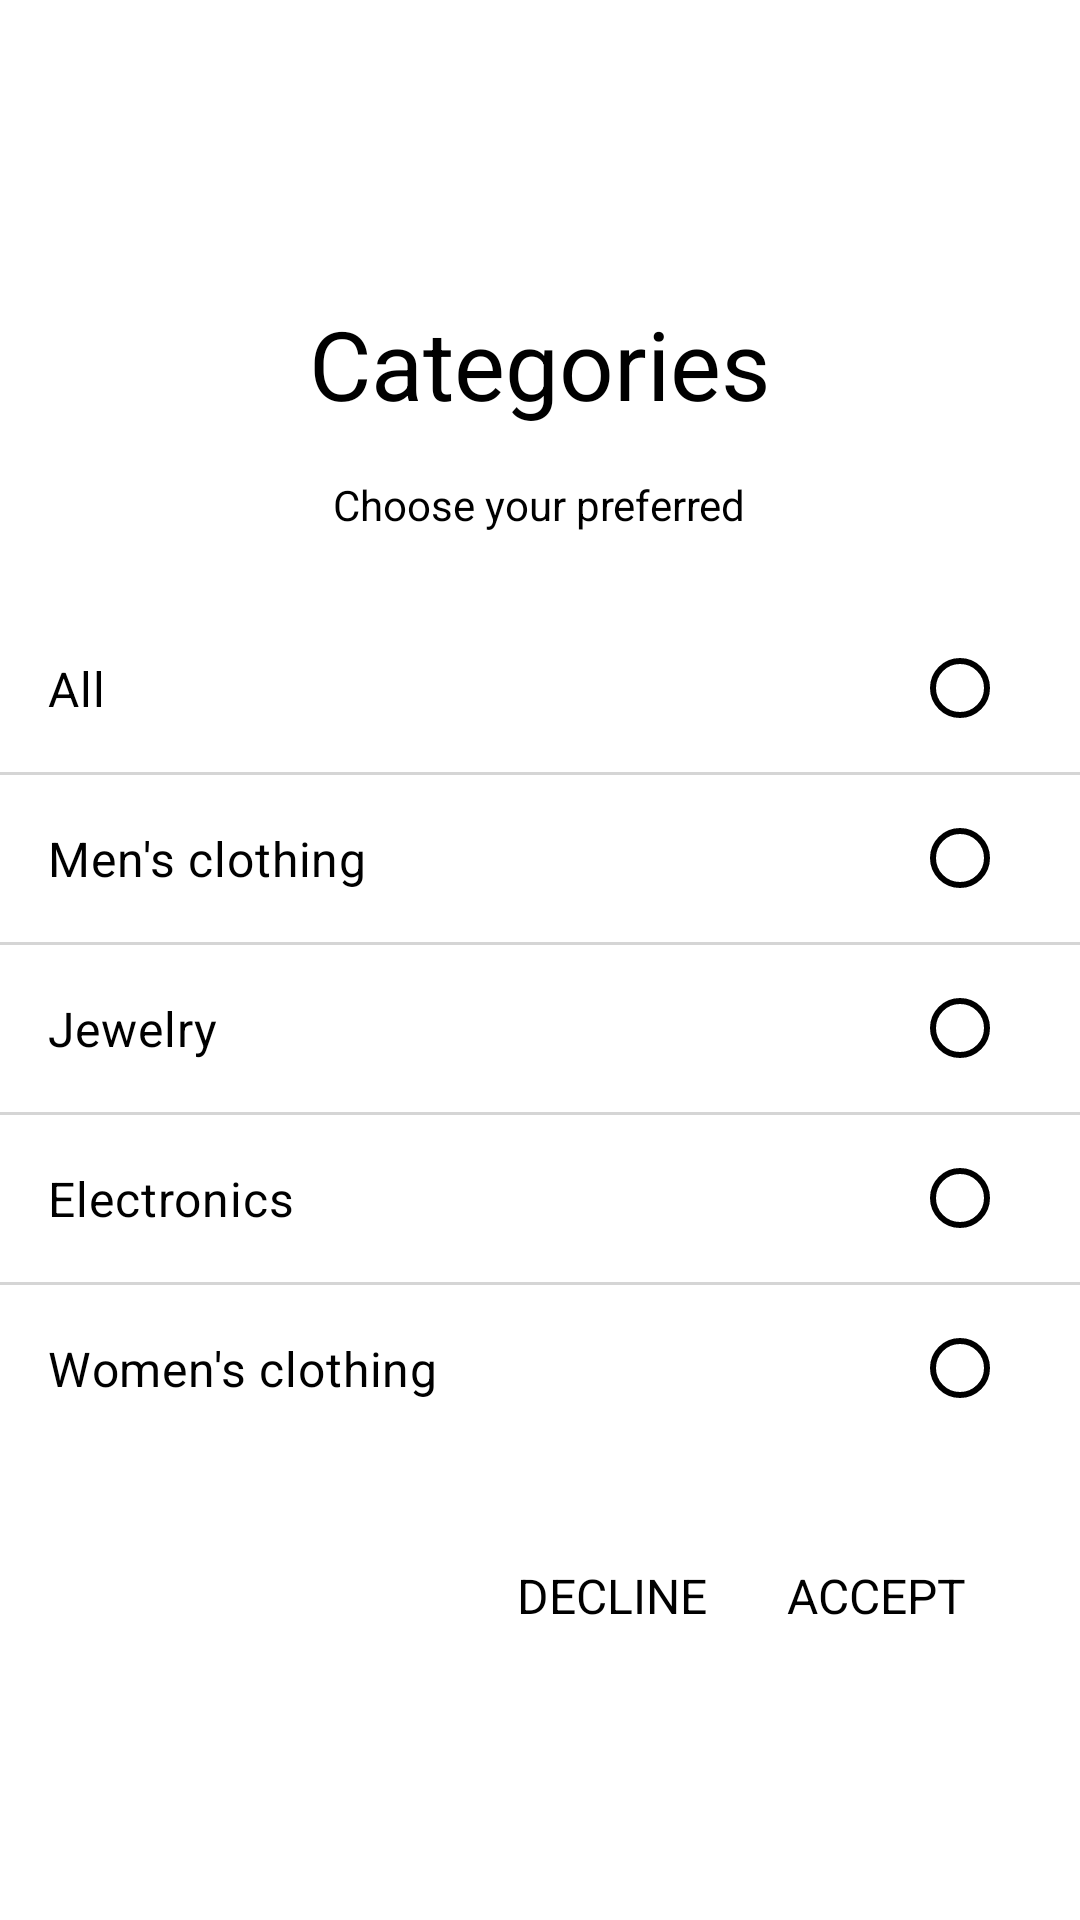

Here is an Android app screen rendered from its layout file. Give the layout XML and the strings, colors and styles it references.
<!-- AndroidManifest.xml: application theme Theme.FakeStoreDeveemTest -->
<!-- res/layout/dialog_categories.xml -->
<?xml version="1.0" encoding="utf-8"?>
<LinearLayout xmlns:android="http://schemas.android.com/apk/res/android"
    xmlns:app="http://schemas.android.com/apk/res-auto"
    android:layout_width="match_parent"
    android:layout_height="wrap_content"
    android:background="@color/white"
    android:gravity="center"
    android:orientation="vertical"
    android:paddingVertical="24dp">

    <ImageView
        android:layout_width="wrap_content"
        android:layout_height="wrap_content"
        android:contentDescription="@string/categories"
        android:src="@drawable/ic_category_fill"
        app:tint="@color/day_night_color" />

    <View
        android:layout_width="16dp"
        android:layout_height="16dp" />

    <TextView
        style="@style/headline_large_font_style"
        android:layout_width="wrap_content"
        android:layout_height="wrap_content"
        android:text="@string/categories" />

    <View
        android:layout_width="16dp"
        android:layout_height="16dp" />

    <TextView
        style="@style/body_large_caps_font_style"
        android:layout_width="wrap_content"
        android:layout_height="wrap_content"
        android:text="@string/choose_your_preferred" />

    <View
        android:layout_width="24dp"
        android:layout_height="24dp" />

    <RadioGroup
        android:id="@+id/categories_radio_group"
        android:layout_width="match_parent"
        android:layout_height="wrap_content"
        android:orientation="vertical">

        <RadioButton
            android:id="@+id/all_button"
            style="@style/label_large_font_style"
            android:layout_width="match_parent"
            android:layout_height="wrap_content"
            android:layout_marginStart="24dp"
            android:layout_marginEnd="@dimen/horizontal_dimen"
            android:layoutDirection="rtl"
            android:paddingVertical="17dp"
            android:text="@string/all"
            android:textAlignment="textStart"
            app:buttonTint="@color/black" />

        <View
            android:layout_width="match_parent"
            android:layout_height="1dp"
            android:background="@drawable/under_line" />

        <RadioButton
            android:id="@+id/men_s_clothing_button"
            style="@style/label_large_font_style"
            android:layout_width="match_parent"
            android:layout_height="wrap_content"
            android:layout_marginStart="24dp"
            android:layout_marginEnd="@dimen/horizontal_dimen"
            android:layoutDirection="rtl"
            android:paddingVertical="17dp"
            android:text="@string/men_s_clothing"
            android:textAlignment="textStart"
            app:buttonTint="@color/black" />

        <View
            android:layout_width="match_parent"
            android:layout_height="1dp"
            android:background="@drawable/under_line" />

        <RadioButton
            android:id="@+id/jewelry_button"
            style="@style/label_large_font_style"
            android:layout_width="match_parent"
            android:layout_height="wrap_content"
            android:layout_marginStart="24dp"
            android:layout_marginEnd="@dimen/horizontal_dimen"
            android:layoutDirection="rtl"
            android:paddingVertical="17dp"
            android:text="@string/jewelry"
            android:textAlignment="textStart"
            app:buttonTint="@color/black" />

        <View
            android:layout_width="match_parent"
            android:layout_height="1dp"
            android:background="@drawable/under_line" />

        <RadioButton
            android:id="@+id/electronics_button"
            style="@style/label_large_font_style"
            android:layout_width="match_parent"
            android:layout_height="wrap_content"
            android:layout_marginStart="24dp"
            android:layout_marginEnd="@dimen/horizontal_dimen"
            android:layoutDirection="rtl"
            android:paddingVertical="17dp"
            android:text="@string/electronics"
            android:textAlignment="textStart"
            app:buttonTint="@color/black" />

        <View
            android:layout_width="match_parent"
            android:layout_height="1dp"
            android:background="@drawable/under_line" />

        <RadioButton
            android:id="@+id/women_s_clothing_button"
            style="@style/label_large_font_style"
            android:layout_width="match_parent"
            android:layout_height="wrap_content"
            android:layout_marginStart="24dp"
            android:layout_marginEnd="@dimen/horizontal_dimen"
            android:layoutDirection="rtl"
            android:paddingVertical="17dp"
            android:text="@string/women_s_clothing"
            android:textAlignment="textStart"
            app:buttonTint="@color/black" />

    </RadioGroup>

    <View
        android:layout_width="24dp"
        android:layout_height="24dp" />

    <LinearLayout
        android:layout_width="match_parent"
        android:layout_height="wrap_content"
        android:gravity="end"
        android:orientation="horizontal"
        android:paddingHorizontal="24dp">

        <Button
            android:id="@+id/declineButton"
            style="@style/label_large_font_style"
            android:layout_width="wrap_content"
            android:layout_height="wrap_content"
            android:background="@android:color/transparent"
            android:text="@string/decline" />

        <Button
            android:id="@+id/acceptButton"
            style="@style/label_large_font_style"
            android:layout_width="wrap_content"
            android:layout_height="wrap_content"
            android:background="@android:color/transparent"
            android:text="@string/accept" />

    </LinearLayout>

</LinearLayout>
<!-- resources referenced by this layout -->
<resources>
  <color name="black">#FF000000</color>
  <color name="day_night_color">@color/black</color>
  <color name="white">#FFFFFFFF</color>
  <dimen name="horizontal_dimen">16dp</dimen>
  <!-- drawable under_line (drawable) -->
  <?xml version="1.0" encoding="utf-8"?>
  <layer-list xmlns:android="http://schemas.android.com/apk/res/android">
      <item
          android:left="-40dp"
          android:right="-40dp"
          android:top="-40dp">
          <shape android:shape="rectangle">
              <stroke
                  android:width="2dp"
                  android:color="@color/gray_average" />
          </shape>
      </item>
  </layer-list>
  <string name="accept">Accept</string>
  <string name="all">All</string>
  <string name="categories">Categories</string>
  <string name="choose_your_preferred">Choose your preferred</string>
  <string name="decline">Decline</string>
  <string name="electronics">Electronics</string>
  <string name="jewelry">Jewelry</string>
  <string name="men_s_clothing">Men\'s clothing</string>
  <string name="women_s_clothing">Women\'s clothing</string>
  <style name="body_large_caps_font_style" parent="TextAppearance.AppCompat.Body1">
          <item name="android:textSize">14sp</item>
          <item name="fontFamily">Roboto</item>
          <item name="android:textStyle">normal</item>
          <item name="android:textColor">@color/day_night_color</item>
      </style>
  <style name="headline_large_font_style" parent="TextAppearance.AppCompat.Headline">
          <item name="android:textSize">32sp</item>
          <item name="fontFamily">Roboto</item>
          <item name="android:textStyle">normal</item>
          <item name="android:textColor">@color/day_night_color</item>
      </style>
  <style name="label_large_font_style" parent="TextAppearance.AppCompat.Title">
          <item name="android:textSize">16sp</item>
          <item name="fontFamily">Roboto</item>
          <item name="android:textStyle">normal</item>
          <item name="android:textColor">@color/day_night_color</item>
      </style>
  <style name="Theme.FakeStoreDeveemTest" parent="Base.Theme.FakeStoreDeveemTest" />
  <color name="gray_average">#FFD5D5D5</color>
  <style name="Base.Theme.FakeStoreDeveemTest" parent="Theme.Material3.DayNight.NoActionBar">
          
          <item name="colorPrimary">@color/gray_average</item>
          <item name="android:statusBarColor">@android:color/transparent</item>
          <item name="android:windowLightStatusBar">true</item>
          <item name="android:windowIsTranslucent">true</item>
      </style>
</resources>
